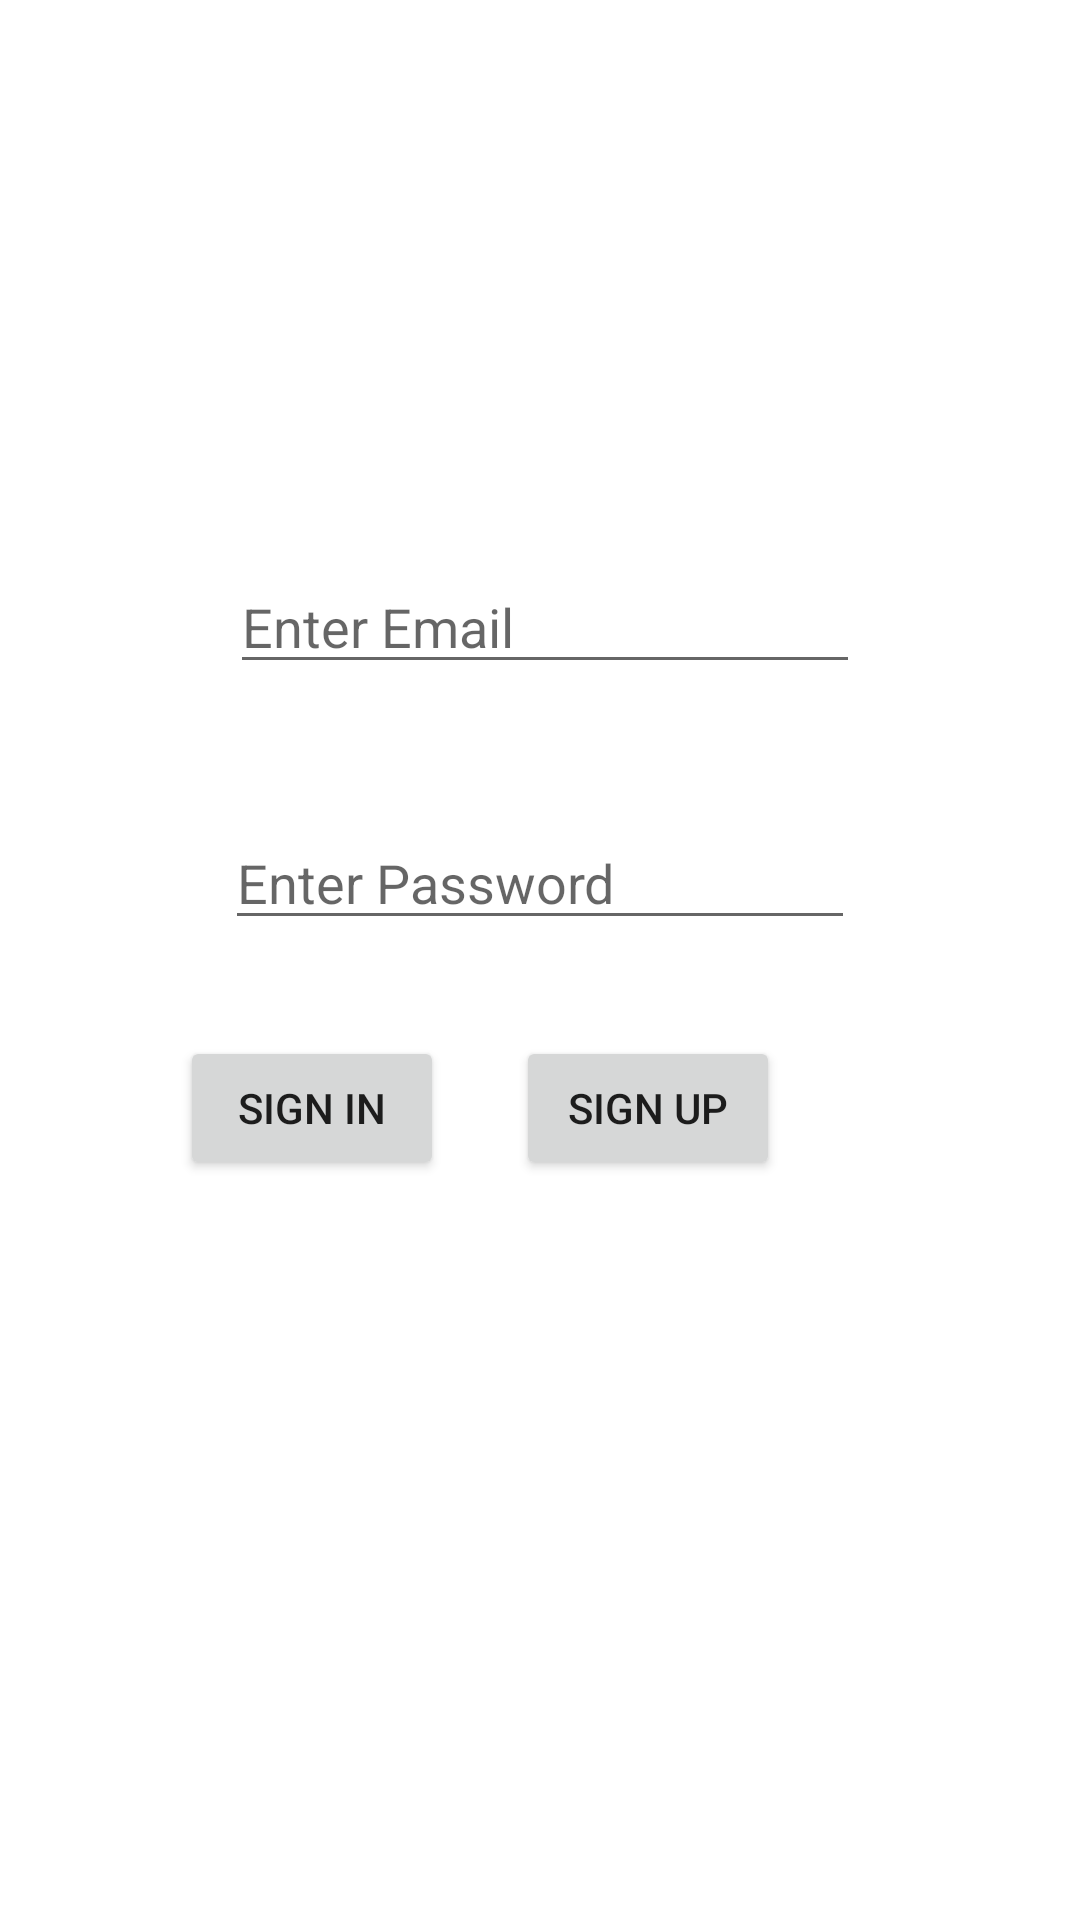

Here is an Android app screen rendered from its layout file. Give the layout XML and the strings, colors and styles it references.
<!-- AndroidManifest.xml: application theme Theme.RentHome -->
<!-- res/layout/activity_login_panel.xml -->
<?xml version="1.0" encoding="utf-8"?>
<androidx.constraintlayout.widget.ConstraintLayout xmlns:android="http://schemas.android.com/apk/res/android"
    xmlns:app="http://schemas.android.com/apk/res-auto"
    xmlns:tools="http://schemas.android.com/tools"
    android:layout_width="match_parent"
    android:layout_height="match_parent"
    tools:context=".LoginPanel">

    <EditText
        android:id="@+id/emailText"
        android:layout_width="wrap_content"
        android:layout_height="wrap_content"
        android:layout_marginBottom="44dp"
        android:ems="10"
        android:hint="Enter Email"
        android:inputType="textEmailAddress"
        app:layout_constraintBottom_toTopOf="@+id/passwordText"
        app:layout_constraintEnd_toEndOf="parent"
        app:layout_constraintHorizontal_bias="0.512"
        app:layout_constraintStart_toStartOf="parent"
/>

    <EditText
        android:id="@+id/passwordText"
        android:layout_width="wrap_content"
        android:layout_height="wrap_content"
        android:layout_marginTop="272dp"
        android:ems="10"
        android:hint="Enter Password"
        android:inputType="textPassword"
        app:layout_constraintEnd_toEndOf="parent"
        app:layout_constraintStart_toStartOf="parent"
        app:layout_constraintTop_toTopOf="parent"
/>

    <Button
        android:id="@+id/signInButton"
        android:layout_width="wrap_content"
        android:layout_height="wrap_content"
        android:layout_marginTop="32dp"
        android:layout_marginEnd="24dp"
        android:text="Sign In"
        app:layout_constraintEnd_toStartOf="@+id/signUpButton"
        app:layout_constraintTop_toBottomOf="@+id/passwordText"
        android:onClick="SignInClick"/>

    <Button
        android:id="@+id/signUpButton"
        android:layout_width="wrap_content"
        android:layout_height="wrap_content"
        android:layout_marginTop="32dp"
        android:layout_marginEnd="100dp"
        android:text="Sign Up"
        app:layout_constraintBottom_toBottomOf="parent"
        app:layout_constraintEnd_toEndOf="parent"
        app:layout_constraintTop_toBottomOf="@+id/passwordText"
        app:layout_constraintVertical_bias="0.0"
        android:onClick="SignUpClick"/>

</androidx.constraintlayout.widget.ConstraintLayout>
<!-- resources referenced by this layout -->
<resources>
  <style name="Theme.RentHome" parent="Theme.MaterialComponents.DayNight.NoActionBar">
          
          <item name="colorPrimary">@color/purple_200</item>
          <item name="colorPrimaryVariant">@color/purple_700</item>
          <item name="colorOnPrimary">@color/black</item>
          
          <item name="colorSecondary">@color/teal_200</item>
          <item name="colorSecondaryVariant">@color/teal_700</item>
          <item name="colorOnSecondary">@color/black</item>
          
          <item name="android:statusBarColor">?attr/colorPrimaryVariant</item>
          
      </style>
  <color name="purple_200">#FFBB86FC</color>
  <color name="purple_700">#215261</color>
  <color name="black">#FF000000</color>
  <color name="teal_200">#FF03DAC5</color>
  <color name="teal_700">#FF018786</color>
</resources>
